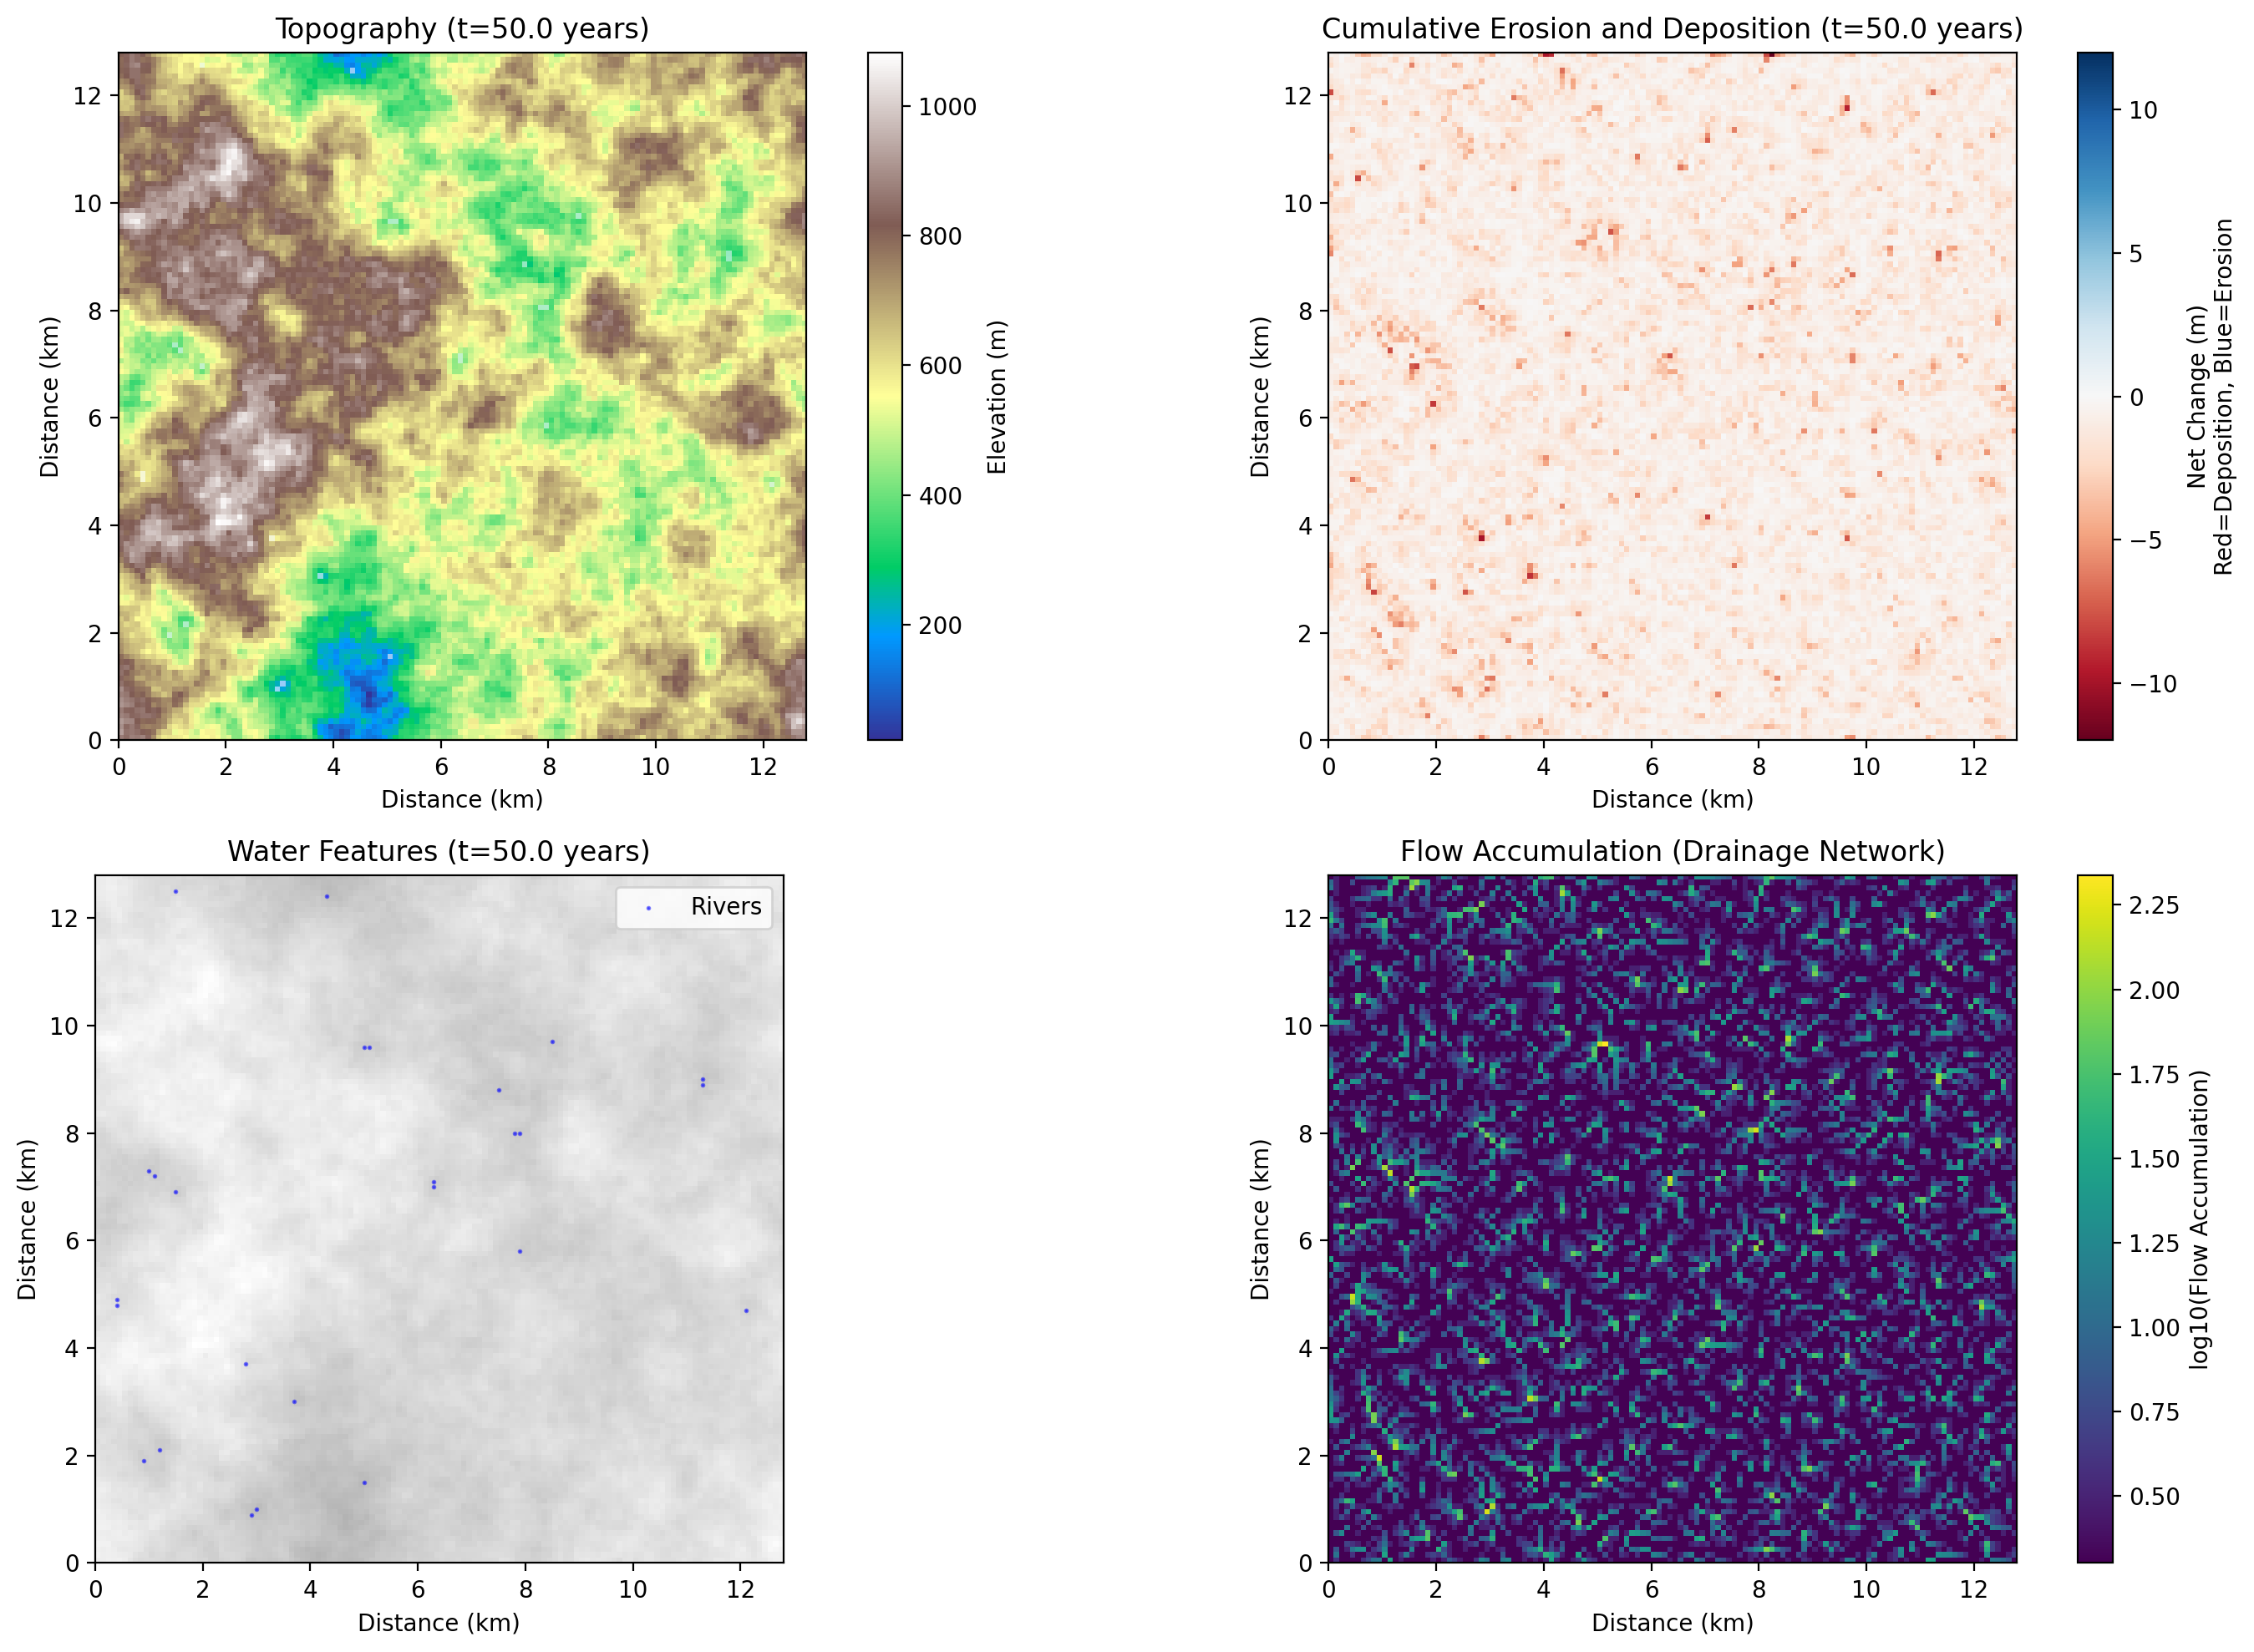

Write Python code to recreate this figure.
#!/usr/bin/env python3
"""
Simple Working Erosion Simulation

This version works WITHOUT trying to import from Rivers new.
It uses the erosion simulation with realistic (but simplified) weather patterns.

If you want to integrate with YOUR Rivers new weather later, you can
modify this template.
"""

import numpy as np
import matplotlib.pyplot as plt
from erosion_simulation import (
    ErosionSimulation,
    plot_simulation_summary
)

# Try to import terrain generation from Rivers new
# If it fails, use fallback
try:
    # This is a safer way to import specific functions
    import sys
    from pathlib import Path
    
    # You would manually import the functions you need here
    # For now, we use a simple fallback
    USE_QUANTUM_TERRAIN = False
    
except:
    USE_QUANTUM_TERRAIN = False


def simple_terrain_generator(N=256, seed=42):
    """Generate realistic terrain using fractional Brownian motion."""
    if seed is not None:
        np.random.seed(seed)
    
    # Generate power-law spectrum terrain
    kx = np.fft.fftfreq(N)
    ky = np.fft.rfftfreq(N)
    K = np.sqrt(kx[:, None]**2 + ky[None, :]**2)
    K[0, 0] = np.inf
    
    beta = 3.0
    amp = 1.0 / (K ** (beta/2))
    phase = np.random.uniform(0, 2*np.pi, size=(N, ky.size))
    spec = amp * (np.cos(phase) + 1j*np.sin(phase))
    spec[0, 0] = 0.0
    
    z = np.fft.irfftn(spec, s=(N, N))
    z = (z - z.min()) / (z.max() - z.min())
    
    # Add mountain features
    xx, yy = np.meshgrid(np.linspace(-1, 1, N), np.linspace(-1, 1, N))
    mountains = 0.3 * np.exp(-2 * (xx**2 + yy**2))
    
    z = 0.7 * z + 0.3 * mountains
    
    # Scale to realistic elevations
    return z * 1500.0


def generate_simple_layers(surface_elevation):
    """Generate simplified but realistic layer stack."""
    ny, nx = surface_elevation.shape
    
    # Generate noise for thickness variation
    def noise_field():
        kx = np.fft.fftfreq(nx)
        ky = np.fft.rfftfreq(ny)
        K = np.sqrt(kx[:, None]**2 + ky[None, :]**2)
        K[0, 0] = np.inf
        amp = 1.0 / (K ** 1.5)
        phase = np.random.uniform(0, 2*np.pi, size=(ny, ky.size))
        spec = amp * (np.cos(phase) + 1j*np.sin(phase))
        spec[0, 0] = 0.0
        z = np.fft.irfftn(spec, s=(ny, nx))
        return (z - z.min()) / (z.max() - z.min() + 1e-9)
    
    # Compute slope factor
    dy, dx = np.gradient(surface_elevation)
    slope = np.sqrt(dx**2 + dy**2)
    slope_factor = np.clip(1.0 - slope / 0.3, 0.2, 1.0)
    
    # Elevation factor (thicker sediments in valleys)
    elev_norm = (surface_elevation - surface_elevation.min()) / \
                (surface_elevation.max() - surface_elevation.min() + 1e-9)
    valley_factor = 1.0 + 1.5 * (1.0 - elev_norm)
    
    layer_order = [
        "Topsoil",
        "Subsoil",
        "Colluvium",
        "Saprolite",
        "WeatheredBR",
        "Sandstone",
        "Shale",
        "Limestone",
        "Granite",
        "Basement"
    ]
    
    layer_interfaces = {}
    current_elev = surface_elevation.copy()
    
    # Topsoil (0.5-2m)
    thickness = (0.5 + 1.5 * noise_field()) * slope_factor
    current_elev = current_elev - thickness
    layer_interfaces["Topsoil"] = current_elev.copy()
    
    # Subsoil (1-4m)
    thickness = (1.0 + 3.0 * noise_field()) * slope_factor
    current_elev = current_elev - thickness
    layer_interfaces["Subsoil"] = current_elev.copy()
    
    # Colluvium (2-10m)
    thickness = (2.0 + 8.0 * noise_field()) * slope_factor * valley_factor
    current_elev = current_elev - thickness
    layer_interfaces["Colluvium"] = current_elev.copy()
    
    # Saprolite (5-20m)
    thickness = 5.0 + 15.0 * noise_field()
    current_elev = current_elev - thickness
    layer_interfaces["Saprolite"] = current_elev.copy()
    
    # Weathered bedrock (10-30m)
    thickness = 10.0 + 20.0 * noise_field()
    current_elev = current_elev - thickness
    layer_interfaces["WeatheredBR"] = current_elev.copy()
    
    # Sandstone (20-80m)
    thickness = 20.0 + 60.0 * noise_field()
    current_elev = current_elev - thickness
    layer_interfaces["Sandstone"] = current_elev.copy()
    
    # Shale (30-100m)
    thickness = 30.0 + 70.0 * noise_field()
    current_elev = current_elev - thickness
    layer_interfaces["Shale"] = current_elev.copy()
    
    # Limestone (40-120m)
    thickness = 40.0 + 80.0 * noise_field()
    current_elev = current_elev - thickness
    layer_interfaces["Limestone"] = current_elev.copy()
    
    # Granite (100-400m)
    thickness = 100.0 + 300.0 * noise_field()
    current_elev = current_elev - thickness
    layer_interfaces["Granite"] = current_elev.copy()
    
    # Basement
    layer_interfaces["Basement"] = current_elev - 500.0
    
    return layer_interfaces, layer_order


def generate_realistic_rainfall(surface_elevation, pixel_scale_m, 
                                mean_annual_mm=1200.0, storm_frequency=0.15):
    """
    Generate realistic rainfall patterns with orographic effects and storms.
    
    This is simplified but realistic. You can replace this with your
    actual weather generation from Rivers new.
    """
    ny, nx = surface_elevation.shape
    
    # Orographic pattern (more rain on mountains)
    elev_norm = (surface_elevation - surface_elevation.min()) / \
                (surface_elevation.max() - surface_elevation.min() + 1e-9)
    orographic_pattern = 0.5 + 1.0 * elev_norm
    
    # Windward/leeward effects
    dy, dx = np.gradient(surface_elevation)
    aspect = np.arctan2(dy, dx)
    
    # Assume SW wind (225 degrees)
    wind_dir = np.deg2rad(225)
    windward_factor = 0.7 + 0.6 * (0.5 + 0.5 * np.cos(aspect - wind_dir))
    
    # Combined pattern
    rainfall_pattern = orographic_pattern * windward_factor
    rainfall_pattern = rainfall_pattern / rainfall_pattern.mean()
    
    def rainfall_for_year(year, rng=None):
        """Generate rainfall for one year."""
        if rng is None:
            rng = np.random.default_rng(int(year * 1000))
        
        # Base rainfall
        year_rainfall = mean_annual_mm * rainfall_pattern
        
        # Add storms
        if rng.random() < storm_frequency:
            # Storm location
            storm_row = rng.integers(0, ny)
            storm_col = rng.integers(0, nx)
            
            # Storm intensity and size
            storm_intensity = rng.uniform(3.0, 8.0)
            storm_radius = rng.uniform(25, 60)
            
            # Create storm pattern
            rows = np.arange(ny)
            cols = np.arange(nx)
            R, C = np.meshgrid(rows, cols, indexing='ij')
            
            dist_sq = (R - storm_row)**2 + (C - storm_col)**2
            storm_pattern = storm_intensity * np.exp(-dist_sq / (2 * storm_radius**2))
            
            year_rainfall = year_rainfall * (1.0 + storm_pattern)
        
        # Add variability
        noise = 0.8 + 0.4 * rng.random(size=(ny, nx))
        year_rainfall = year_rainfall * noise
        
        return year_rainfall
    
    return rainfall_for_year


def run_simple_erosion_simulation(
    N=128,
    pixel_scale_m=100.0,
    n_years=50,
    mean_annual_rain_mm=1200.0,
    storm_frequency=0.2,
    random_seed=42,
):
    """
    Run erosion simulation with realistic but simplified weather.
    
    This works WITHOUT needing to import Rivers new.
    """
    
    print("\n" + "=" * 80)
    print("SIMPLE EROSION SIMULATION (Working Version)")
    print("=" * 80)
    print(f"\nConfiguration:")
    print(f"  Grid: {N}×{N}")
    print(f"  Resolution: {pixel_scale_m} m/pixel")
    print(f"  Duration: {n_years} years")
    print(f"  Mean rainfall: {mean_annual_rain_mm} mm/year")
    print(f"  Storm frequency: {storm_frequency} per year")
    
    # Generate terrain
    print("\n1. Generating terrain...")
    surface_elevation = simple_terrain_generator(N=N, seed=random_seed)
    print(f"   ✓ Elevation range: {surface_elevation.min():.1f} to {surface_elevation.max():.1f} m")
    
    # Generate layers
    print("\n2. Generating geological layers...")
    layer_interfaces, layer_order = generate_simple_layers(surface_elevation)
    print(f"   ✓ Created {len(layer_interfaces)} layers")
    print(f"   Layers: {', '.join(layer_order)}")
    
    # Setup rainfall generator
    print("\n3. Setting up rainfall generator...")
    rainfall_generator = generate_realistic_rainfall(
        surface_elevation,
        pixel_scale_m,
        mean_annual_rain_mm,
        storm_frequency
    )
    print(f"   ✓ Rainfall generator ready")
    
    # Initialize erosion simulation
    print("\n4. Initializing erosion simulation...")
    sim = ErosionSimulation(
        surface_elevation=surface_elevation,
        layer_interfaces=layer_interfaces,
        layer_order=layer_order,
        pixel_scale_m=pixel_scale_m,
        uplift_rate=0.0001  # 0.1 mm/year
    )
    print(f"   ✓ Simulation initialized")
    
    # Run simulation
    print(f"\n5. Running {n_years}-year simulation...")
    
    for year in range(n_years):
        # Generate rainfall for this year
        rainfall_map = rainfall_generator(year)
        
        # Apply erosion
        sim.step(dt=1.0, rainfall_map=rainfall_map)
        
        # Progress report
        if (year + 1) % max(1, n_years // 10) == 0:
            progress = 100 * (year + 1) / n_years
            print(f"   {progress:5.1f}% - Year {year+1:3d}: "
                  f"Erosion={sim.get_total_erosion()/1e6:.2f} km³, "
                  f"Rivers={np.sum(sim.river_mask):4d} cells, "
                  f"Lakes={np.sum(sim.lake_mask):3d} cells")
    
    print(f"   ✓ Simulation complete!")
    
    # Results
    print("\n6. Final Results:")
    print(f"   Total erosion: {sim.get_total_erosion()/1e9:.4f} km³")
    print(f"   Total deposition: {sim.get_total_deposition()/1e9:.4f} km³")
    print(f"   River cells: {np.sum(sim.river_mask)} ({100*np.sum(sim.river_mask)/sim.river_mask.size:.2f}%)")
    print(f"   Lake cells: {np.sum(sim.lake_mask)} ({100*np.sum(sim.lake_mask)/sim.lake_mask.size:.2f}%)")
    print(f"   Mean elevation change: {(sim.elevation - surface_elevation).mean():.2f} m")
    
    # Visualization
    print("\n7. Creating visualization...")
    fig = plot_simulation_summary(sim)
    plt.savefig('erosion_simple_working.png', dpi=200, bbox_inches='tight')
    print("   ✓ Saved: erosion_simple_working.png")
    plt.show()
    
    print("\n" + "=" * 80)
    print("✓ SUCCESS")
    print("=" * 80)
    
    return sim


if __name__ == "__main__":
    print("\n" + "=" * 80)
    print("SIMPLE WORKING EROSION SIMULATION")
    print("=" * 80)
    print("\nThis version works WITHOUT importing from 'Rivers new'.")
    print("It uses realistic (but simplified) weather patterns.")
    print("\nIf you want to use YOUR Rivers new weather, you'll need to")
    print("manually integrate the specific functions you need.")
    
    try:
        sim = run_simple_erosion_simulation(
            N=128,                      # Grid size
            pixel_scale_m=100.0,        # Resolution
            n_years=50,                 # Duration
            mean_annual_rain_mm=1200.0, # Rainfall
            storm_frequency=0.2,        # Storms per year
            random_seed=42              # Reproducible
        )
        
        print("\n✓ Simulation completed successfully!")
        print("\nOutput: erosion_simple_working.png")
        
    except KeyboardInterrupt:
        print("\n\n⚠ Interrupted by user")
    except Exception as e:
        print(f"\n\n✗ Error: {e}")
        import traceback
        traceback.print_exc()
